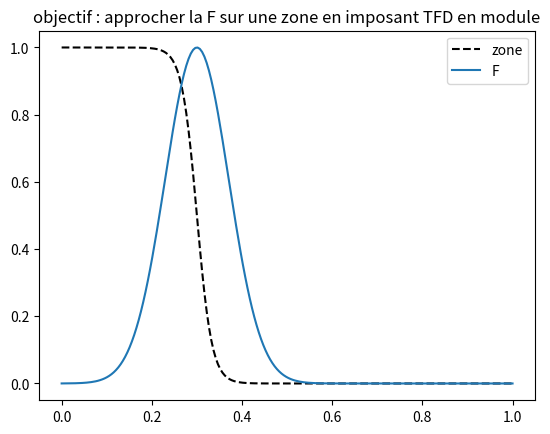
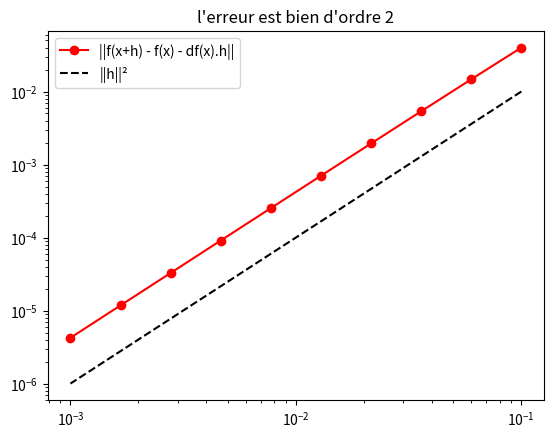
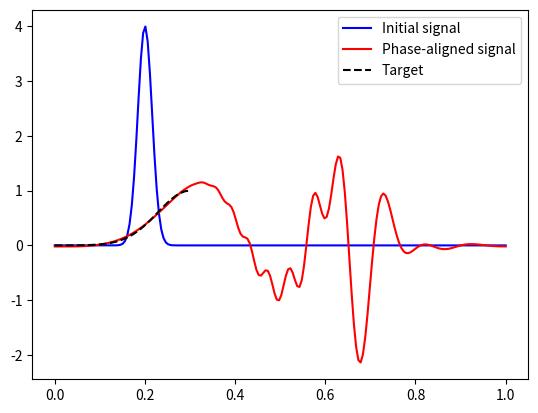

The matplotlib source for these figures, in order:
import numpy as np
import scipy.sparse as sps
import matplotlib.pyplot as plt
plt.close("all")
N = 200

"""Fonctions de construction des matrices circulantes antisymétriques"""
def J(j, n = N):
    if j%n == 0:
        return sps.eye(n, dtype = float, format = "csc")
    return sps.diags([np.ones(n-j%n), np.ones(j%n)], [j%n, -n+j%n], dtype = float, format = "csc")

def A(th_arr, index, n = N):
    A_th = 0 * sps.eye(n, dtype = float, format = "csc")
    if index is None:
        for i, theta in enumerate(th_arr):
            A_th += (J(i+1, n) - J(-i-1, n)) * theta
    else:
        for i, j in enumerate(index):
            A_th += (J(j+1, n) - J(-j-1, n)) * th_arr[i]
    return A_th
#Exemple
#print(A([2,3],n = 7).toarray())

"""Choix du support de minimisation"""
x = np.linspace(0,1,N)

param = 0.3
g = (1 + np.tanh((param - x)*30))/2
x_zone = np.linspace(0,param, 30)
def F_target(t):
    return np.exp(-100 * (t-0.3)**2)
F = F_target(x)
G = sps.diags([g], [0], format = "csc")

plt.figure(0)
plt.title("objectif : approcher la F sur une zone en imposant TFD en module")
plt.plot(x, g, "k--", label = "zone")
plt.plot(x, F, label = "F")
plt.legend()
plt.show()
plt.pause(1)

"""Choix de la fonction d'étude"""
V = np.copy(np.exp(-2000 * (x-0.2)**2))*4
V0 = np.copy(V)
"""Définitions des fonctionnelles"""
Id = sps.eye(N, dtype = float, format = "csc")

def full_f(th, V, index = None):
        return sps.linalg.spsolve((Id - A(th, index)), (Id + A(th, index)).dot(V))

def f(th, V, index = None):
    return G.dot(sps.linalg.spsolve((Id - A(th, index)), (Id + A(th, index)).dot(V) )- F)

def df(th, h, V, index = None):
    A_th = A(th, index)
    return G.dot(A(h, index).dot(sps.linalg.spsolve(Id - A_th, V) + sps.linalg.spsolve((Id - A_th).dot((Id - A_th)), (Id + A_th).dot(V))))

def Hf(th, V, index = None):
    A_th = A(th, index)
    M = sps.linalg.spsolve(Id - A_th, V) + sps.linalg.spsolve((Id - A_th).dot((Id - A_th)), (Id + A_th).dot(V))
    return np.array([G.dot(A((np.arange(len(th))==i).astype(float), index).dot(M)) for i in range(len(th))])
    
"""Verification de la bonne définition de la différentielle df"""
th_arr = np.random.random(3)
index = [1,2,5]
h = np.random.random(3)
err = []
scale = np.logspace(-1, -3, 10)
for s in scale:
    err.append(np.linalg.norm(f(th_arr + h*s, V, index) - f(th_arr, V, index) - df(th_arr, h*s, V, index)))
    
plt.figure(1)
plt.title("l'erreur est bien d'ordre 2")
plt.loglog(scale, err,"ro-", label = "||f(x+h) - f(x) - df(x).h||")
plt.plot(scale, scale**2, "k--", label = "||h||²")
plt.legend()
plt.show()

"""Initialisation de l'algorithme de descente de gradient"""

n_th = 2
max_n_th = 5
index = None
last_res = 1
th = np.zeros(n_th, dtype = float)
r0 = 1e-1
slowness = 0
running = True
j = 0
while running:
    j+=1
    jac = Hf(th, V, index)
    value = f(th, V, index)
    res = np.linalg.norm(value)
    if res < last_res:
        if res > last_res*(1-1e-4):
            if slowness > 3:
                if n_th >= max_n_th:
                    running = False
                else:
                    print("expansion")
                    n_th +=1
                    th = np.hstack((th, 0))*0
                    jac = Hf(th, V, index)
                    slowness = 0
            else:
                slowness +=1
        else:
            slowness = 0
        r0 *= 0.9
        
    else:
        r0 *= 1.1
    last_res = res
        
    #th -= r0 * jac.dot(value) # gradient descent
    th -= np.linalg.solve(jac.dot(jac.T) + r0 *  np.eye(n_th), jac.dot(value)) + np.exp(-j/10)*np.random.random(n_th) #mix simulated Annealing and Levenberg-Marquardt methods.
    
    if j%10==0:
        print(np.linalg.norm(value))
        plt.figure(2)
        plt.clf()
        plt.plot(x, V0,"b", label = "Initial signal")
        plt.plot(x, full_f(th, V, index), "r", label = "Phase-aligned signal")
        plt.plot(x_zone, F_target(x_zone), 'k--', label = "Target")
        plt.legend()
        plt.show()
        plt.pause(0.01)
    if j%10==0:
        V = full_f(th, V, index)
        th*=0
        







    